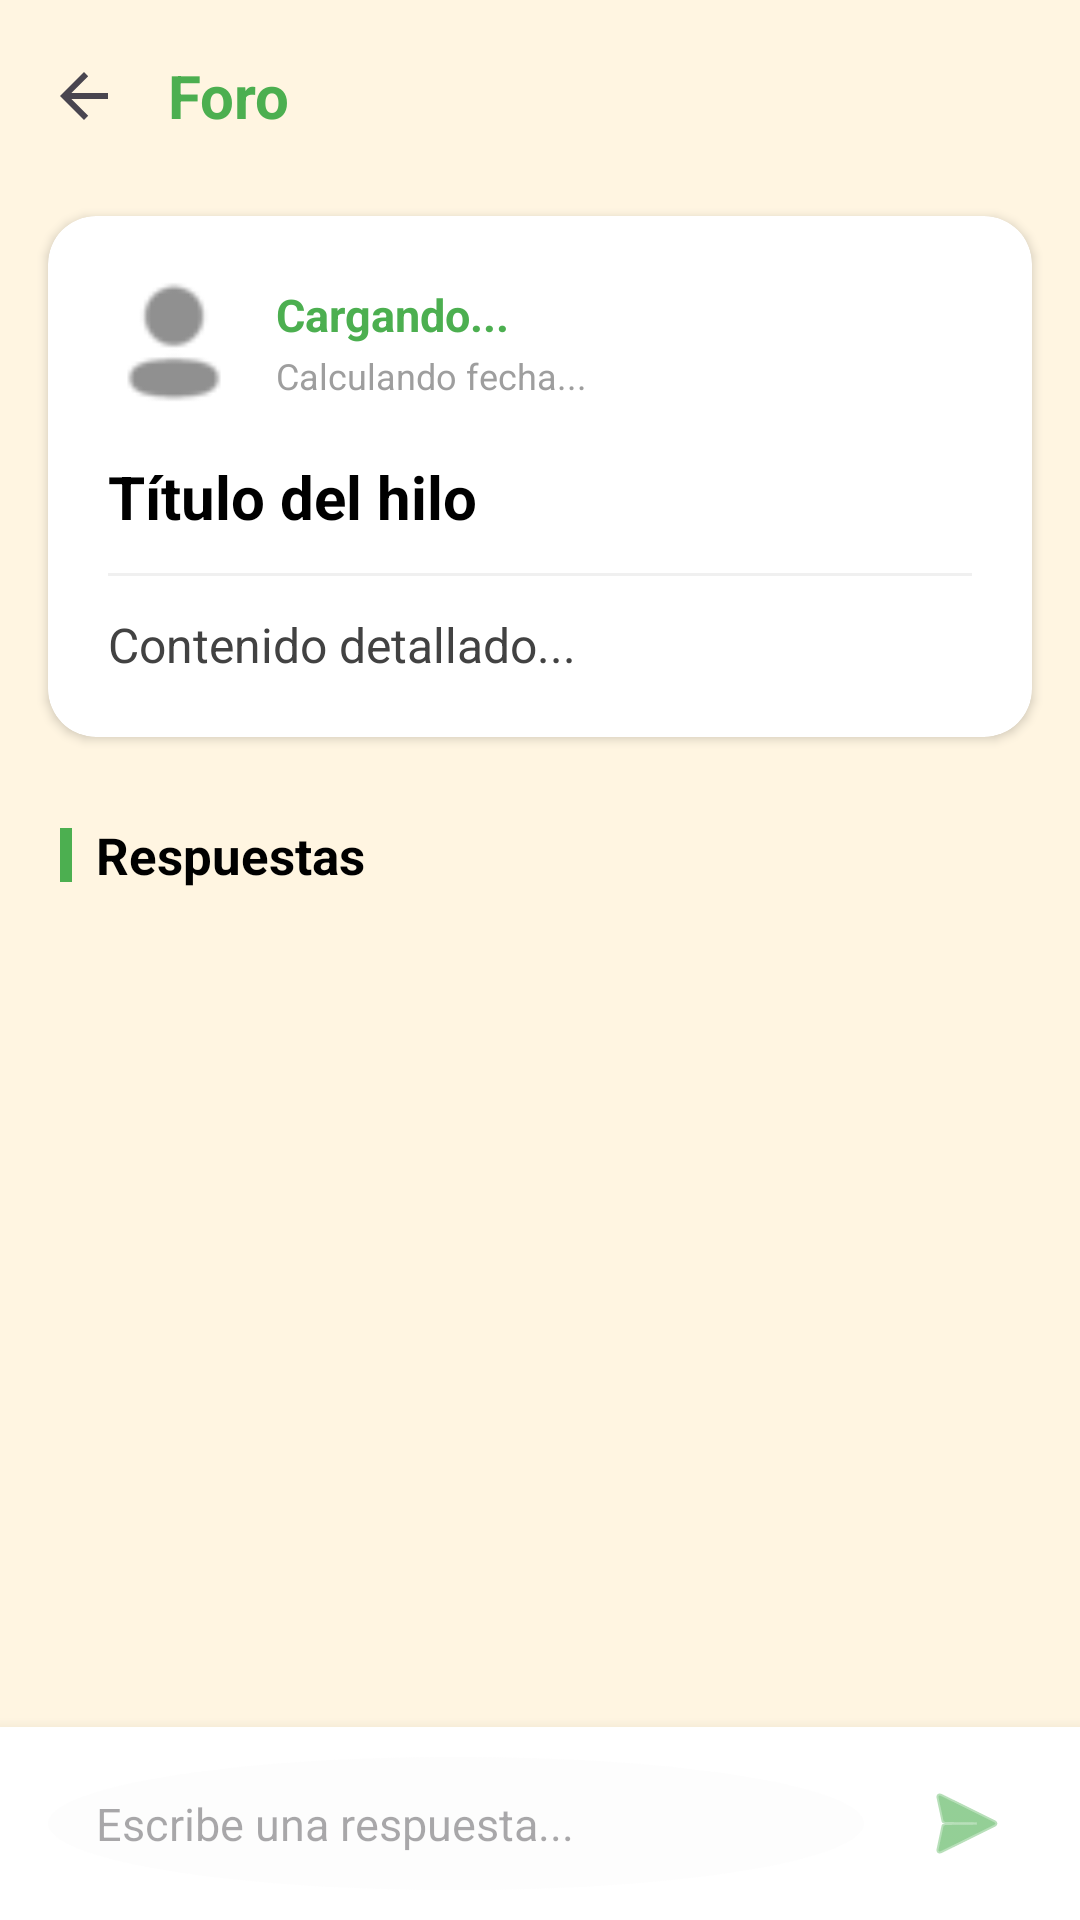

This screen was rendered from an Android layout file. Write that file and the resources it references.
<!-- AndroidManifest.xml: application theme Theme.EasyPets -->
<!-- res/layout/fragment_hilo_detalle.xml -->
<?xml version="1.0" encoding="utf-8"?>
<LinearLayout xmlns:android="http://schemas.android.com/apk/res/android"
    xmlns:app="http://schemas.android.com/apk/res-auto"
    android:layout_width="match_parent"
    android:layout_height="match_parent"
    android:orientation="vertical"
    android:background="@color/fondo_base">

    <androidx.appcompat.widget.Toolbar
        android:id="@+id/toolbarHilo"
        android:layout_width="match_parent"
        android:layout_height="?attr/actionBarSize"
        android:background="@color/fondo_base"
        app:navigationIcon="?attr/homeAsUpIndicator"
        android:elevation="0dp"
        app:contentInsetStartWithNavigation="0dp">

        <TextView
            android:layout_width="wrap_content"
            android:layout_height="wrap_content"
            android:text="Foro"
            android:textColor="@color/color_acento_primario"
            android:textSize="20sp"
            android:textStyle="bold" />

    </androidx.appcompat.widget.Toolbar>

    <androidx.core.widget.NestedScrollView
        android:layout_width="match_parent"
        android:layout_height="0dp"
        android:layout_weight="1"
        android:clipToPadding="false"
        android:paddingBottom="20dp">

        <LinearLayout
            android:layout_width="match_parent"
            android:layout_height="wrap_content"
            android:orientation="vertical">

            <androidx.cardview.widget.CardView
                android:layout_width="match_parent"
                android:layout_height="wrap_content"
                android:layout_marginHorizontal="16dp"
                android:layout_marginTop="8dp"
                android:layout_marginBottom="16dp"
                app:cardBackgroundColor="@color/white"
                app:cardCornerRadius="16dp"
                app:cardElevation="2dp">

                <LinearLayout
                    android:layout_width="match_parent"
                    android:layout_height="wrap_content"
                    android:orientation="vertical"
                    android:padding="20dp">

                    <LinearLayout
                        android:layout_width="match_parent"
                        android:layout_height="wrap_content"
                        android:orientation="horizontal"
                        android:gravity="center_vertical">

                        <com.google.android.material.imageview.ShapeableImageView
                            android:id="@+id/ivAvatarDetalle"
                            android:layout_width="44dp"
                            android:layout_height="44dp"
                            android:src="@drawable/profile"
                            android:tint="@color/grey"
                            android:scaleType="centerCrop"
                            app:shapeAppearanceOverlay="@style/ShapeAppearanceOverlay.App.Circle"
                            android:layout_marginEnd="12dp"/>

                        <LinearLayout
                            android:layout_width="0dp"
                            android:layout_height="wrap_content"
                            android:layout_weight="1"
                            android:orientation="vertical">

                            <TextView
                                android:id="@+id/tvAutorDetalle"
                                android:layout_width="wrap_content"
                                android:layout_height="wrap_content"
                                android:text="Cargando..."
                                android:textStyle="bold"
                                android:textColor="@color/color_acento_primario"
                                android:textSize="15sp"/>

                            <TextView
                                android:id="@+id/tvFechaDetalle"
                                android:layout_width="wrap_content"
                                android:layout_height="wrap_content"
                                android:text="Calculando fecha..."
                                android:textColor="#9E9E9E"
                                android:textSize="12sp"
                                android:layout_marginTop="2dp"/>
                        </LinearLayout>
                    </LinearLayout>

                    <TextView
                        android:id="@+id/tvDetalleTitulo"
                        android:layout_width="match_parent"
                        android:layout_height="wrap_content"
                        android:layout_marginTop="16dp"
                        android:textSize="20sp"
                        android:textStyle="bold"
                        android:textColor="@color/black"
                        android:lineSpacingExtra="2dp"
                        android:text="Título del hilo" />

                    <View
                        android:layout_width="match_parent"
                        android:layout_height="1dp"
                        android:layout_marginTop="12dp"
                        android:layout_marginBottom="12dp"
                        android:background="#F0F0F0" />

                    <TextView
                        android:id="@+id/tvDetalleDescripcion"
                        android:layout_width="match_parent"
                        android:layout_height="wrap_content"
                        android:textSize="16sp"
                        android:textColor="#424242"
                        android:lineSpacingExtra="5dp"
                        android:text="Contenido detallado..." />
                </LinearLayout>
            </androidx.cardview.widget.CardView>

            <LinearLayout
                android:layout_width="match_parent"
                android:layout_height="wrap_content"
                android:orientation="horizontal"
                android:gravity="center_vertical"
                android:paddingHorizontal="20dp"
                android:paddingTop="12dp"
                android:paddingBottom="8dp">

                <View
                    android:layout_width="4dp"
                    android:layout_height="18dp"
                    android:background="@color/color_acento_primario"
                    android:layout_marginEnd="8dp"/>

                <TextView
                    android:layout_width="wrap_content"
                    android:layout_height="wrap_content"
                    android:text="Respuestas"
                    android:textStyle="bold"
                    android:textSize="17sp"
                    android:textColor="@color/black" />
            </LinearLayout>

            <androidx.recyclerview.widget.RecyclerView
                android:id="@+id/rvRespuestas"
                android:layout_width="match_parent"
                android:layout_height="wrap_content"
                android:nestedScrollingEnabled="false" />

            <LinearLayout
                android:id="@+id/layoutEmptyStateRespuestas"
                android:layout_width="match_parent"
                android:layout_height="wrap_content"
                android:orientation="vertical"
                android:gravity="center"
                android:padding="32dp"
                android:visibility="gone"> <ImageView
                android:layout_width="64dp"
                android:layout_height="64dp"
                android:src="@drawable/mensajes"
                app:tint="@color/color_acento_primario"
                android:alpha="0.6"/>
                <TextView
                    android:layout_width="wrap_content"
                    android:layout_height="wrap_content"
                    android:text="Aún no hay respuestas"
                    android:textStyle="bold"
                    android:textColor="@color/black"
                    android:alpha="0.5"
                    android:textSize="16sp"
                    android:layout_marginTop="16dp"/>

                <TextView
                    android:layout_width="wrap_content"
                    android:layout_height="wrap_content"
                    android:text="¡Sé el primero en ayudar!"
                    android:textColor="@color/grey"
                    android:textSize="14sp"
                    android:layout_marginTop="4dp"/>
            </LinearLayout>
        </LinearLayout>
    </androidx.core.widget.NestedScrollView>

    <LinearLayout
        android:layout_width="match_parent"
        android:layout_height="wrap_content"
        android:orientation="horizontal"
        android:paddingHorizontal="16dp"
        android:paddingVertical="10dp"
        android:background="@color/white"
        android:elevation="8dp"
        android:gravity="center_vertical">

        <LinearLayout
            android:layout_width="0dp"
            android:layout_height="wrap_content"
            android:layout_weight="1"
            android:background="@drawable/bg_boton_cerrar_pequeno"
            android:backgroundTint="#F5F5F5"
            android:paddingHorizontal="16dp"
            android:paddingVertical="2dp"
            android:layout_marginEnd="12dp">

            <EditText
                android:id="@+id/etNuevaRespuesta"
                android:layout_width="match_parent"
                android:layout_height="wrap_content"
                android:hint="Escribe una respuesta..."
                android:background="@android:color/transparent"
                android:paddingVertical="10dp"
                android:textSize="15sp"
                android:maxLines="4" />
        </LinearLayout>

        <ImageButton
            android:id="@+id/btnEnviarRespuesta"
            android:layout_width="44dp"
            android:layout_height="44dp"
            android:src="@android:drawable/ic_menu_send"
            android:background="?attr/selectableItemBackgroundBorderless"
            app:tint="@color/color_acento_primario" />
    </LinearLayout>
</LinearLayout>
<!-- resources referenced by this layout -->
<resources>
  <color name="black">#FF000000</color>
  <color name="color_acento_primario">#4CAF50</color>
  <color name="fondo_base">#FFF5E1</color>
  <color name="grey">#909090</color>
  <color name="white">#FFFFFFFF</color>
  <!-- drawable bg_boton_cerrar_pequeno (drawable) -->
  <?xml version="1.0" encoding="utf-8"?>
  <shape xmlns:android="http://schemas.android.com/apk/res/android"
      android:shape="oval">
      <solid android:color="#40FFFFFF" /> </shape>
  <!-- drawable mensajes: png bitmap (drawable, 36181 bytes) -->
  <!-- drawable profile: png bitmap (drawable, 1002 bytes) -->
  <style name="ShapeAppearanceOverlay.App.Circle" parent="">
          <item name="cornerFamily">rounded</item>
          <item name="cornerSize">50%</item>
      </style>
  <style name="Theme.EasyPets" parent="Base.Theme.EasyPets" />
  <style name="Base.Theme.EasyPets" parent="Theme.Material3.Light.NoActionBar">
          <item name="android:windowLightStatusBar">true</item>
  
          <item name="android:statusBarColor">@color/white</item>
      </style>
</resources>
